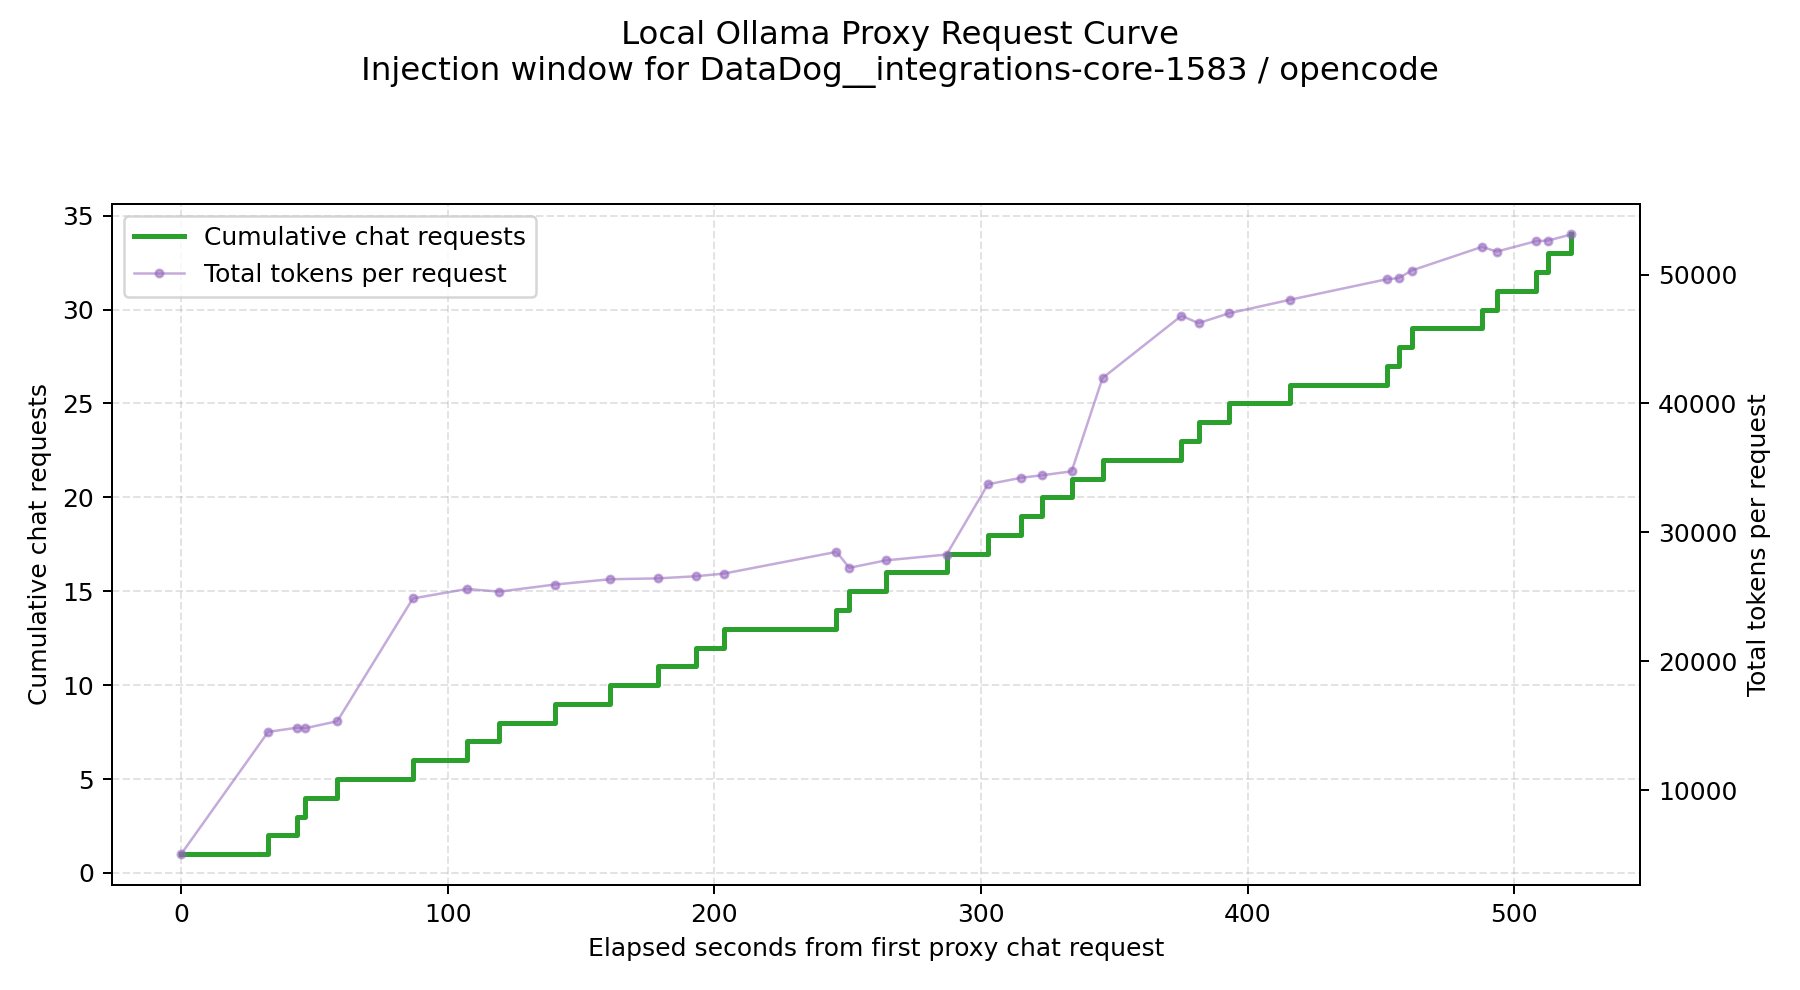

The table this chart was drawn from, first rows:
elapsed_seconds, cumulative_chat_requests, total_tokens
0.0, 1, 5025
32.65, 2, 14513
43.45, 3, 14834
46.55, 4, 14796
58.56, 5, 15337
86.93, 6, 24864
107.1, 7, 25598
119.4, 8, 25394
140.1, 9, 25942
160.9, 10, 26354
178.7, 11, 26420
193.1, 12, 26587
203.6, 13, 26795
245.8, 14, 28478
250.6, 15, 27241
264.3, 16, 27817
287.1, 17, 28272
302.6, 18, 33726
315.2, 19, 34231
323.1, 20, 34427
334, 21, 34727
345.6, 22, 41963
375.2, 23, 46799
381.6, 24, 46227
393, 25, 46985
415.8, 26, 48036
452.3, 27, 49638
456.8, 28, 49727
461.6, 29, 50310
488, 30, 52146
493.5, 31, 51779
508.1, 32, 52584
512.8, 33, 52638
521.3, 34, 53105
